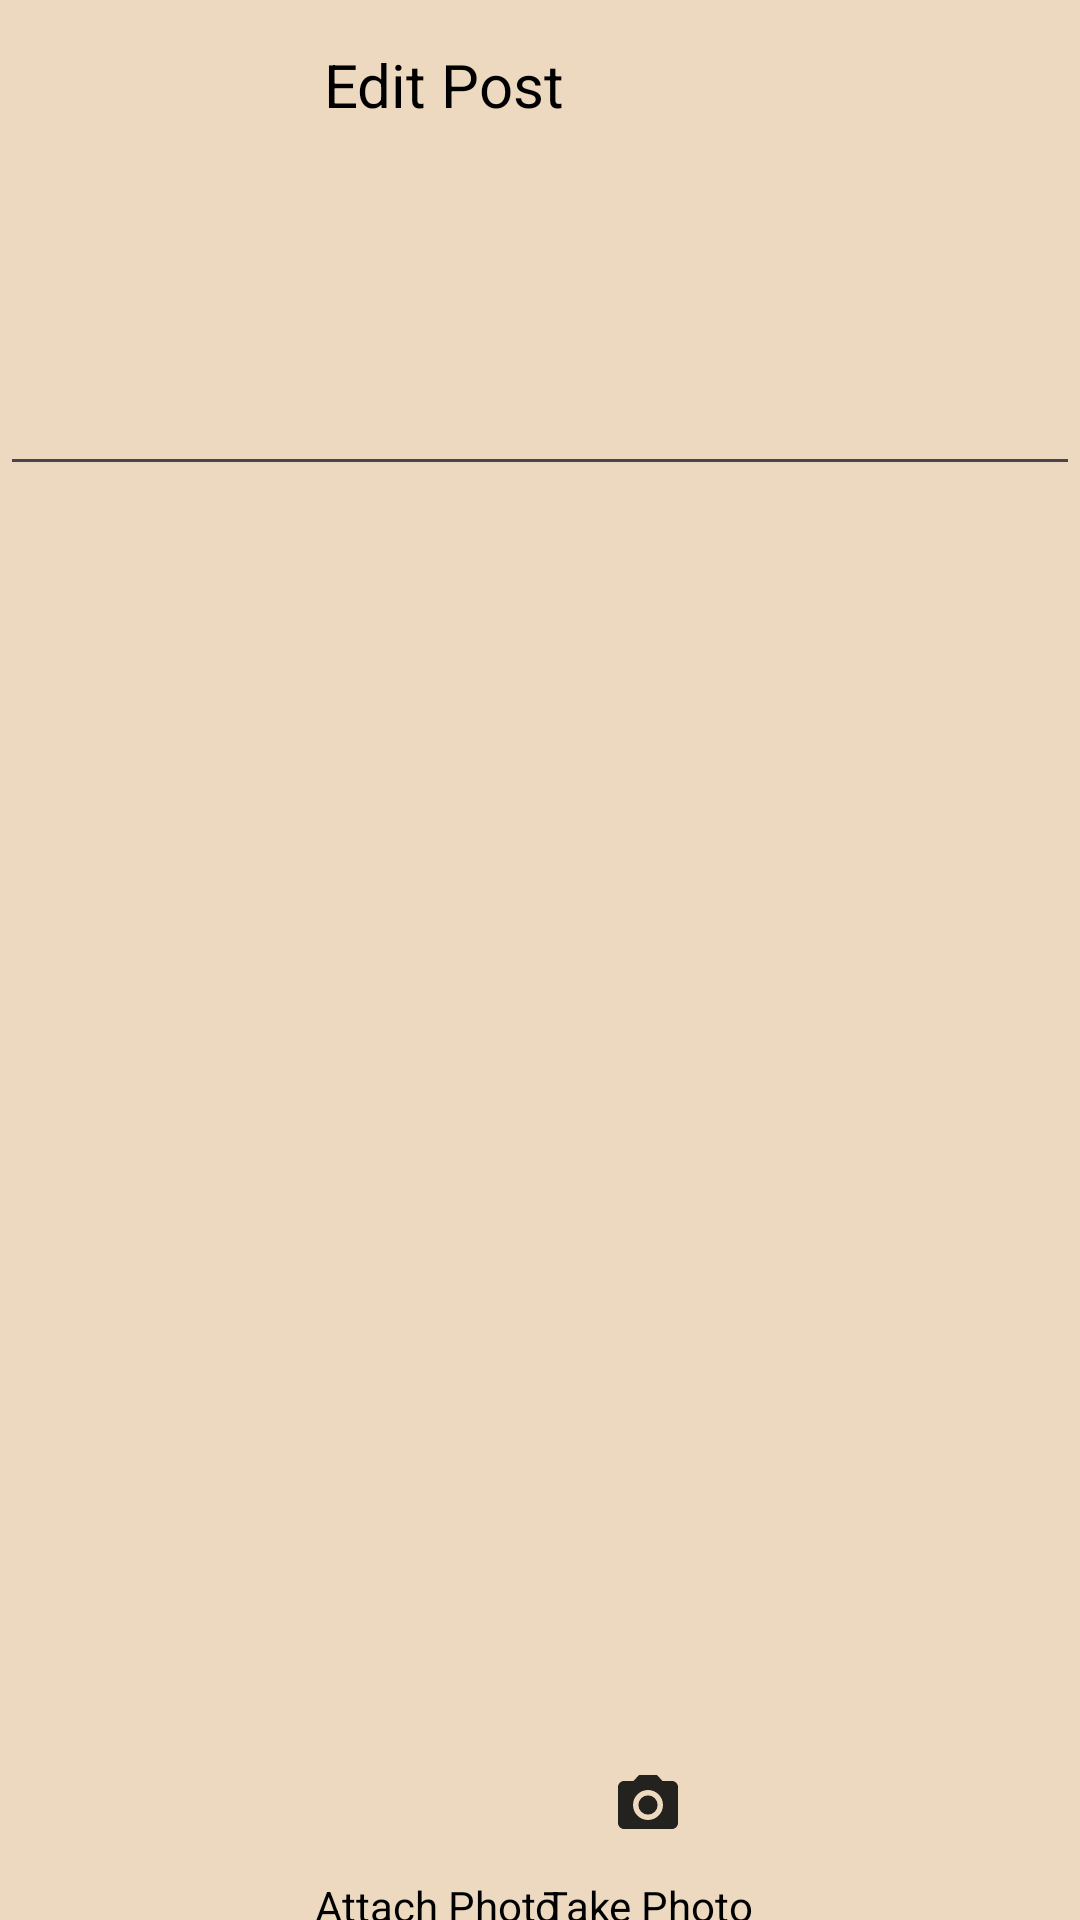

Produce the Android XML layout that renders to this screen, including the resource entries it uses.
<!-- AndroidManifest.xml: application theme Theme.FooBarApp -->
<!-- res/layout/activity_edit_posts.xml -->
<?xml version="1.0" encoding="utf-8"?>
<androidx.constraintlayout.widget.ConstraintLayout
    xmlns:android="http://schemas.android.com/apk/res/android"
    xmlns:tools="http://schemas.android.com/tools"
    xmlns:app="http://schemas.android.com/apk/res-auto"
    android:layout_width="match_parent"
    android:layout_height="match_parent"
    tools:context="activities.AddPostActivity">

    <androidx.constraintlayout.widget.ConstraintLayout
        android:id="@+id/constraintLayoutcurrent"
        android:layout_width="393dp"
        android:layout_height="455dp"
        android:layout_marginTop="164dp"
        android:layout_marginBottom="114dp"
        android:padding="10dp"
        app:layout_constraintBottom_toBottomOf="parent"
        app:layout_constraintEnd_toEndOf="parent"
        app:layout_constraintHorizontal_bias="0.0"
        app:layout_constraintStart_toStartOf="parent"
        app:layout_constraintTop_toTopOf="parent"
        app:layout_constraintVertical_bias="0.0">

        <ImageView
            android:id="@+id/current_image_post"
            android:layout_width="339dp"
            android:layout_height="409dp"
            android:contentDescription="@string/new_post_image"
            app:layout_constraintBottom_toBottomOf="parent"
            app:layout_constraintEnd_toEndOf="parent"
            app:layout_constraintStart_toStartOf="parent"
            app:layout_constraintTop_toTopOf="parent"
            tools:src="@tools:sample/avatars" />

    </androidx.constraintlayout.widget.ConstraintLayout>

    <androidx.constraintlayout.widget.ConstraintLayout
        android:id="@+id/constraintLayout2"
        android:layout_width="match_parent"
        android:layout_height="48dp"
        android:layout_marginTop="4dp"
        app:layout_constraintBottom_toTopOf="@+id/constraintLayoutcurrent"
        app:layout_constraintEnd_toEndOf="parent"
        app:layout_constraintHorizontal_bias="0.0"
        app:layout_constraintStart_toStartOf="parent"
        app:layout_constraintTop_toTopOf="parent"
        app:layout_constraintVertical_bias="0.0">

        <ImageButton
            android:id="@+id/options_edit_photo"
            android:layout_width="48dp"
            android:layout_height="match_parent"
            android:layout_gravity="center"
            android:layout_marginEnd="16dp"
            android:background="@null"
            android:contentDescription="@string/confirmation_button"
            android:foregroundGravity="center_vertical|clip_horizontal"
            android:src="@drawable/icons8_menu_vertical_30"
            app:layout_constraintBottom_toBottomOf="parent"
            app:layout_constraintEnd_toEndOf="parent"
            app:layout_constraintTop_toTopOf="parent" />

        <TextView
            android:id="@+id/edit_post_string"
            android:layout_width="wrap_content"
            android:layout_height="wrap_content"
            android:layout_gravity="center"
            android:text="@string/edit_post_string"
            android:textSize="20sp"
            app:layout_constraintBottom_toBottomOf="parent"
            app:layout_constraintEnd_toStartOf="@+id/options_edit_photo"
            app:layout_constraintStart_toStartOf="parent"
            app:layout_constraintTop_toTopOf="parent" />
    </androidx.constraintlayout.widget.ConstraintLayout>

    <androidx.constraintlayout.widget.ConstraintLayout
        android:id="@+id/linearLayout5"
        android:layout_width="match_parent"
        android:layout_height="wrap_content"
        android:layout_marginBottom="2dp"
        app:layout_constraintBottom_toTopOf="@+id/constraintLayoutcurrent"
        app:layout_constraintEnd_toEndOf="parent"
        app:layout_constraintStart_toStartOf="parent">

        <com.google.android.material.imageview.ShapeableImageView
            android:id="@+id/edit_post_logo"
            android:layout_width="48dp"
            android:layout_height="48dp"
            android:layout_marginStart="20dp"
            android:scaleType="centerCrop"
            app:layout_constraintStart_toStartOf="parent"
            app:layout_constraintTop_toTopOf="parent"
            app:shapeAppearanceOverlay="@style/CircularImageView" />

        <TextView
            android:id="@+id/user_name_edit_post"
            android:layout_width="wrap_content"
            android:layout_height="wrap_content"
            android:textSize="16sp"
            android:textStyle="bold"
            app:layout_constraintBottom_toBottomOf="@+id/edit_post_logo"
            app:layout_constraintEnd_toEndOf="parent"
            app:layout_constraintHorizontal_bias="0.037"
            app:layout_constraintStart_toEndOf="@+id/edit_post_logo"
            app:layout_constraintTop_toTopOf="@+id/edit_post_logo"
            app:layout_constraintVertical_bias="0.615" />

        <EditText
            android:id="@+id/caption_new_post"
            android:layout_width="0dp"
            android:layout_height="45dp"
            android:singleLine="true"
            android:scrollHorizontally="true"
            android:ellipsize="end"
            android:maxLines="1"
            app:layout_constraintTop_toBottomOf="@+id/edit_post_logo"
            app:layout_constraintStart_toStartOf="parent"
            app:layout_constraintEnd_toEndOf="parent" />
    </androidx.constraintlayout.widget.ConstraintLayout>


    <androidx.constraintlayout.widget.ConstraintLayout
        android:layout_width="match_parent"
        android:layout_height="109dp"
        android:layout_marginTop="5dp"
        app:layout_constraintBottom_toBottomOf="parent"
        app:layout_constraintEnd_toEndOf="parent"
        app:layout_constraintStart_toStartOf="parent"
        app:layout_constraintTop_toBottomOf="@+id/constraintLayoutcurrent">

        <ImageButton
            android:id="@+id/take_photo_button"
            android:layout_width="48dp"
            android:layout_height="48dp"
            android:layout_marginEnd="120dp"
            android:background="@null"
            android:contentDescription="@string/take_photo_button"
            android:src="@drawable/baseline_camera_alt_24"
            app:layout_constraintEnd_toEndOf="parent"
            app:layout_constraintTop_toTopOf="parent" />

        <ImageButton
            android:id="@+id/Add_photo"
            android:layout_width="48dp"
            android:layout_height="48dp"
            android:layout_marginStart="120dp"
            android:layout_marginEnd="20dp"
            android:background="@null"
            android:contentDescription="@string/add_photo_button"
            android:src="@drawable/add_final_logo"
            app:layout_constraintEnd_toStartOf="@+id/take_photo_button"
            app:layout_constraintHorizontal_bias="0.405"
            app:layout_constraintStart_toStartOf="parent"
            app:layout_constraintTop_toTopOf="parent" />

        <TextView
            android:id="@+id/attach_photo"
            android:layout_width="wrap_content"
            android:layout_height="wrap_content"
            android:text="@string/attach_photo_text"
            app:layout_constraintEnd_toEndOf="@+id/Add_photo"
            app:layout_constraintStart_toStartOf="@+id/Add_photo"
            app:layout_constraintTop_toBottomOf="@+id/Add_photo" />

        <TextView
            android:id="@+id/take_post_photo"
            android:layout_width="wrap_content"
            android:layout_height="wrap_content"
            android:text="@string/take_post_photo_text"
            app:layout_constraintEnd_toEndOf="@+id/take_photo_button"
            app:layout_constraintStart_toStartOf="@+id/take_photo_button"
            app:layout_constraintTop_toBottomOf="@+id/take_photo_button" />
    </androidx.constraintlayout.widget.ConstraintLayout>

</androidx.constraintlayout.widget.ConstraintLayout>
<!-- resources referenced by this layout -->
<resources>
  <!-- drawable baseline_camera_alt_24 (drawable) -->
  <vector android:alpha="0.85" android:autoMirrored="true"
      android:height="24dp" android:tint="#000000"
      android:viewportHeight="24" android:viewportWidth="24"
      android:width="24dp" xmlns:android="http://schemas.android.com/apk/res/android">
      <path android:fillColor="@android:color/white" android:pathData="M12,12m-3.2,0a3.2,3.2 0,1 1,6.4 0a3.2,3.2 0,1 1,-6.4 0"/>
      <path android:fillColor="@android:color/white" android:pathData="M9,2L7.17,4L4,4c-1.1,0 -2,0.9 -2,2v12c0,1.1 0.9,2 2,2h16c1.1,0 2,-0.9 2,-2L22,6c0,-1.1 -0.9,-2 -2,-2h-3.17L15,2L9,2zM12,17c-2.76,0 -5,-2.24 -5,-5s2.24,-5 5,-5 5,2.24 5,5 -2.24,5 -5,5z"/>
  </vector>
  <string name="add_photo_button">Add photo button</string>
  <string name="attach_photo_text">Attach Photo</string>
  <string name="confirmation_button">Confirmation Button</string>
  <string name="edit_post_string">Edit Post</string>
  <string name="new_post_image">New post image</string>
  <string name="take_photo_button">Take Photo button</string>
  <string name="take_post_photo_text">Take Photo</string>
  <style name="CircularImageView" parent="">
          <item name="cornerFamily">rounded</item>
          <item name="cornerSize">50%</item>
      </style>
  <style name="Theme.FooBarApp" parent="Base.Theme.FooBarApp" />
  <style name="Base.Theme.FooBarApp" parent="Theme.Material3.DayNight.NoActionBar">
          
          <item name="android:windowBackground">#ECD9BF</item>
          <item name="android:textColor">#000</item>
  </style>
</resources>
